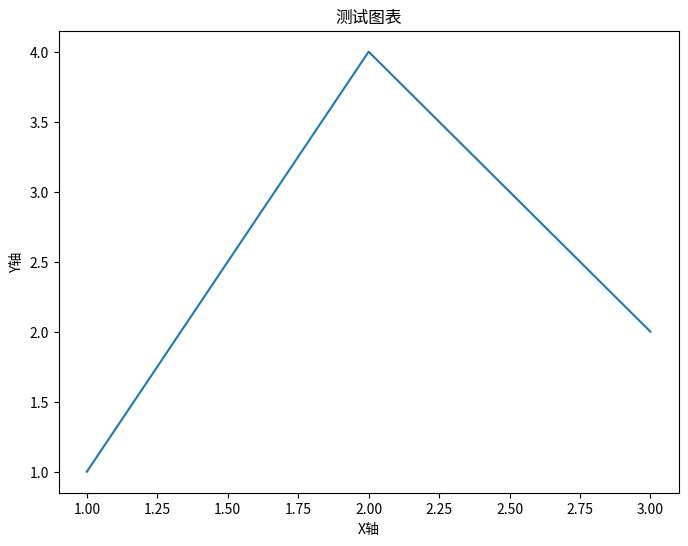

The matplotlib source for this figure:
"""验证中文字体修复"""
import matplotlib
matplotlib.use('Agg')
import matplotlib.pyplot as plt

# 检查是否应用了中文字体设置
print("字体设置:", plt.rcParams['font.sans-serif'])
print("负号设置:", plt.rcParams['axes.unicode_minus'])

# 测试创建一个简单的图表
plt.figure(figsize=(8, 6))
plt.plot([1, 2, 3], [1, 4, 2])
plt.title('测试图表')
plt.xlabel('X轴')
plt.ylabel('Y轴')

# 尝试保存图表
try:
    plt.savefig('test_chart.png', dpi=100, bbox_inches='tight')
    print("图表保存成功，中文字体修复完成")
except Exception as e:
    print(f"保存图表时出错: {e}")
finally:
    plt.close()
